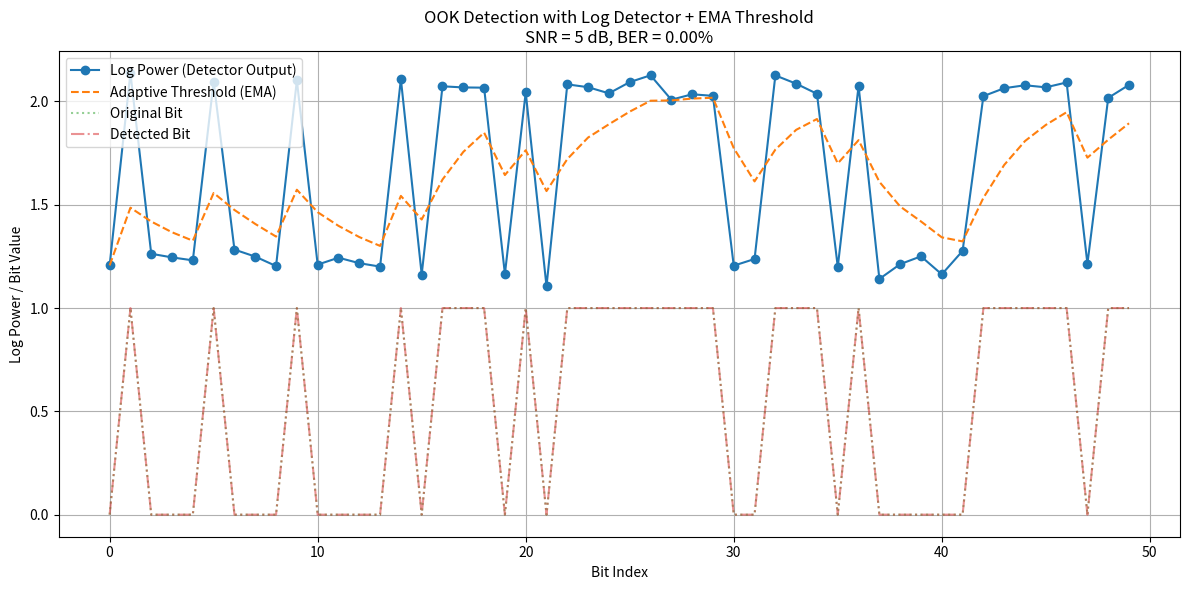

Reproduce this figure in Python.
import numpy as np
import pandas as pd
import matplotlib.pyplot as plt
from numpy.random import normal

# ==== PARAMETERS ====
bit_rate = 1000_000                 # bits per second
fs = 100_000_000                     # sampling rate (Hz)
samples_per_bit = fs // bit_rate
num_bits = 50                  # number of bits
SNR_dB = 5                      # Signal-to-Noise Ratio in dB
alpha = 0.3            # EMA threshold coefficient
epsilon = 1e-12                 # to avoid log(0)
np.random.seed(42)             # for reproducibility

# ==== GENERATE RANDOM BITS ====
data_bits = np.random.randint(0, 2, num_bits)  # 0 or 1

# ==== OOK MODULATION ====
ook_signal = np.repeat(data_bits, samples_per_bit).astype(float)

# ==== ADD NOISE ====
signal_power = np.mean(ook_signal ** 2)
SNR_linear = 10**(SNR_dB / 10)
noise_power = signal_power / SNR_linear
noise = normal(0, np.sqrt(noise_power), len(ook_signal))
received_signal = ook_signal + noise

# ==== LOG DETECTOR ====
log_power = []
for i in range(num_bits):
    segment = received_signal[i * samples_per_bit : (i + 1) * samples_per_bit]
    energy = np.sum(segment ** 2)
    log_energy = np.log10(energy + epsilon)
    log_power.append(log_energy)
log_power = np.array(log_power)

# ==== ADAPTIVE THRESHOLD (EMA) ====
threshold = np.zeros(num_bits)
threshold[0] = log_power[0]
for i in range(1, num_bits):
    threshold[i] = alpha * log_power[i] + (1 - alpha) * threshold[i - 1]

# ==== DECISION ====
detected_bits = (log_power > threshold).astype(int)
ber = np.sum(detected_bits != data_bits) / num_bits

# ==== SAVE RESULTS ====
results = pd.DataFrame({
    "Original Bit": data_bits,
    "Log-Power": log_power,
    "Threshold": threshold,
    "Detected Bit": detected_bits
})
results.to_csv("log_detector_ook_results.csv", index=False)
print("📁 ผลลัพธ์บันทึกไว้ใน log_detector_ook_results.csv")
print(f"📊 Bit Error Rate (BER) = {ber:.2%}")

# ==== PLOT ====
plt.figure(figsize=(12, 6))
plt.plot(log_power, label="Log Power (Detector Output)", marker='o')
plt.plot(threshold, label="Adaptive Threshold (EMA)", linestyle='--')
plt.plot(data_bits, label="Original Bit", linestyle=':', alpha=0.5)
plt.plot(detected_bits, label="Detected Bit", linestyle='-.', alpha=0.5)
plt.title(f"OOK Detection with Log Detector + EMA Threshold\nSNR = {SNR_dB} dB, BER = {ber:.2%}")
plt.xlabel("Bit Index")
plt.ylabel("Log Power / Bit Value")
plt.legend()
plt.grid(True)
plt.tight_layout()
plt.show()
